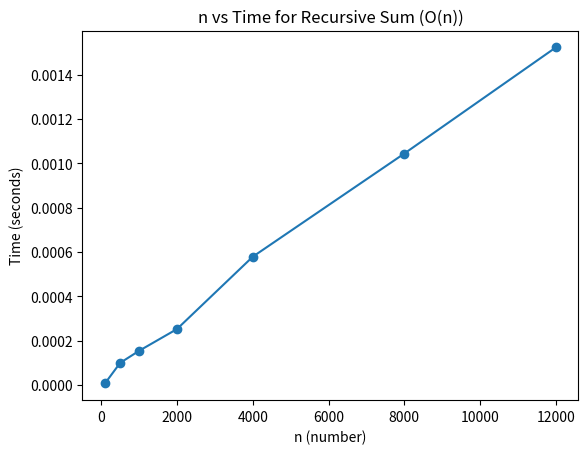

Write the Python code that produced this figure.
import time
import matplotlib.pyplot as plt
import sys

sys.setrecursionlimit(20000)

def recursive_sum(n):
    if n == 0:
        return 0
    return n + recursive_sum(n - 1)

n_values = [100, 500, 1000, 2000, 4000, 8000, 12000]
time_taken = []

for n in n_values:
    start = time.time()
    recursive_sum(n)
    end = time.time()
    time_taken.append(end - start)

plt.plot(n_values, time_taken, marker='o')
plt.xlabel("n (number)")
plt.ylabel("Time (seconds)")
plt.title("n vs Time for Recursive Sum (O(n))")
plt.show()
